Run: headless pygame with SDL's dummy video driver; simulated clock (each Clock.tick advances the game by its frame time, no real sleeping); random seed 0; keys injected as events and as key.get_pressed() state; no mouse input; restart key SPACE tapped at the start of phases 3 and 4.
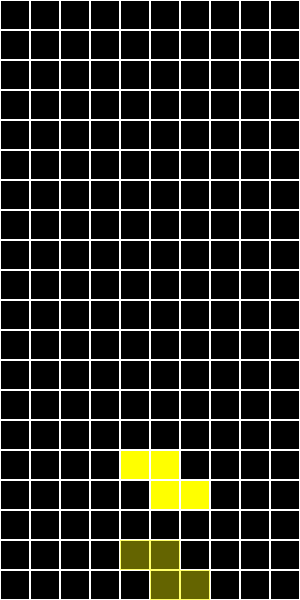
Frame 1 of 4 · flips 1–60 · no input
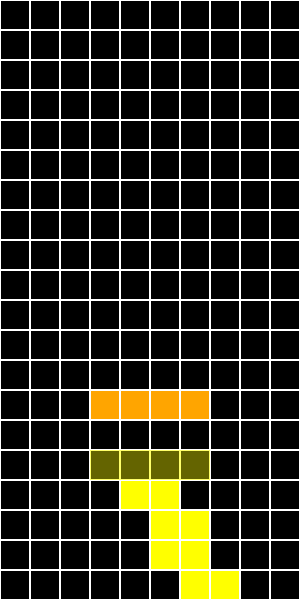
Frame 2 of 4 · flips 61–180 · tapped SPACE, RETURN · held RIGHT (→), D
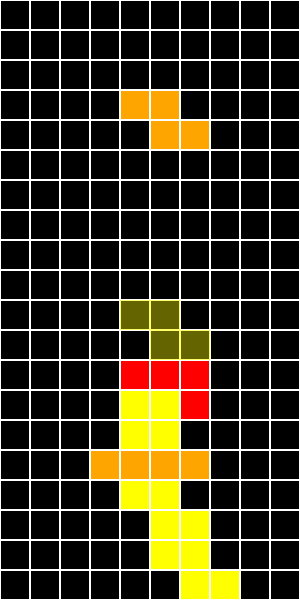
Frame 3 of 4 · flips 181–300 · tapped SPACE · held DOWN (↓), S
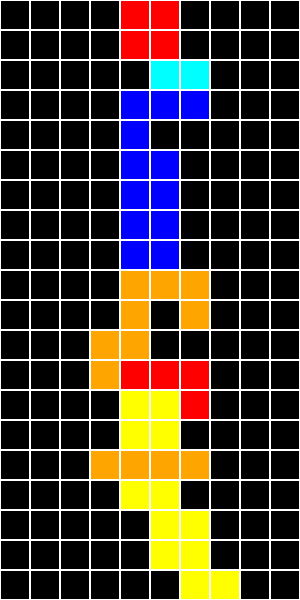
Frame 4 of 4 · flips 301–420 · tapped SPACE · held LEFT (←), A, UP (↑), W

The pygame program that drew these frames:

import pygame
import random

# Add this after your imports and constants
lines_cleared_total = 0

# Initialize Pygame
pygame.init()

# Constants
SCREEN_WIDTH = 300
SCREEN_HEIGHT = 600
BLOCK_SIZE = 30
GRID_WIDTH = SCREEN_WIDTH // BLOCK_SIZE
GRID_HEIGHT = SCREEN_HEIGHT // BLOCK_SIZE

# Colors
BLACK = (0, 0, 0)
WHITE = (255, 255, 255)
CYAN = (0, 255, 255)
BLUE = (0, 0, 255)
ORANGE = (255, 165, 0)
YELLOW = (255, 255, 0)
GREEN = (0, 255, 0)
PURPLE = (128, 0, 128)
RED = (255, 0, 0)

# Shapes
SHAPES = [
    [[1, 1, 1, 1]],  # I
    [[1, 1, 1], [0, 1, 0]],  # T
    [[1, 1, 1], [1, 0, 0]],  # L
    [[1, 1, 1], [0, 0, 1]],  # J
    [[1, 1], [1, 1]],  # O
    [[0, 1, 1], [1, 1, 0]],  # S
    [[1, 1, 0], [0, 1, 1]],  # Z
]

grid = [[0 for _ in range(GRID_WIDTH)] for _ in range(GRID_HEIGHT)]

def new_piece():
    shape = random.choice(SHAPES)
    return {
        'shape': shape,
        'rotation': 0,
        'x': GRID_WIDTH // 2 - len(shape[0]) // 2,
        'y': 0,
        'color': random.choice([CYAN, BLUE, ORANGE, YELLOW, GREEN, PURPLE, RED])
    }

# Window setup with resizable flag
screen = pygame.display.set_mode((SCREEN_WIDTH, SCREEN_HEIGHT))
pygame.display.set_caption("Tetris")
clock = pygame.time.Clock()
fall_time = 0
fall_speed = 0.05  # Starting fall speed
current_piece = new_piece()
game_over = False
score = 0
paused = False

def valid_move(piece, x, y):
    for i, row in enumerate(piece['shape']):
        for j, cell in enumerate(row):
            if cell:
                new_x, new_y = x + j, y + i
                if new_x < 0 or new_x >= GRID_WIDTH or new_y >= GRID_HEIGHT or (new_y >= 0 and grid[new_y][new_x]):
                    return False
    return True

def clear_lines():
    lines_cleared = 0
    for i, row in enumerate(grid):
        if all(row):
            del grid[i]
            grid.insert(0, [0 for _ in range(GRID_WIDTH)])  # Insert a new empty row at the top
            lines_cleared += 1
    return lines_cleared

def add_to_grid(piece):
    for i, row in enumerate(piece['shape']):
        for j, cell in enumerate(row):
            if cell:
                grid[piece['y'] + i][piece['x'] + j] = piece['color']

def draw_grid(screen):
    for y, row in enumerate(grid):
        for x, color in enumerate(row):
            if color:
                pygame.draw.rect(screen, color, (x * BLOCK_SIZE, y * BLOCK_SIZE, BLOCK_SIZE, BLOCK_SIZE))
            pygame.draw.rect(screen, WHITE, (x * BLOCK_SIZE, y * BLOCK_SIZE, BLOCK_SIZE, BLOCK_SIZE), 1)

def rotate_piece(piece):
    shape = piece['shape']
    new_shape = list(zip(*shape[::-1]))
    new_shape = [list(row) for row in new_shape]  # Convert tuples to lists for consistency
    # Ensure all rows have the same length, padding with zeros if necessary
    max_length = max(len(row) for row in new_shape)
    new_shape = [row + [0] * (max_length - len(row)) for row in new_shape]
    return new_shape

def valid_rotation(piece, rotation):
    for i, row in enumerate(rotation):
        for j, cell in enumerate(row):
            if cell:
                new_x, new_y = piece['x'] + j, piece['y'] + i
                if new_x < 0 or new_x >= GRID_WIDTH or new_y >= GRID_HEIGHT or (new_y >= 0 and grid[new_y][new_x]):
                    return False
    return True

def get_ghost_position(piece):
    ghost = piece.copy()
    while valid_move(ghost, ghost['x'], ghost['y'] + 1):
        ghost['y'] += 1
    return ghost

def draw_ghost_piece(screen, ghost_piece):
    ghost_surface = pygame.Surface((SCREEN_WIDTH, SCREEN_HEIGHT), pygame.SRCALPHA)
    ghost_color = (255, 255, 0, 100)  # Semi-transparent yellow

    for i, row in enumerate(ghost_piece['shape']):
        for j, cell in enumerate(row):
            if cell:
                pygame.draw.rect(
                    ghost_surface,
                    ghost_color,
                    (
                        BLOCK_SIZE * (ghost_piece['x'] + j),
                        BLOCK_SIZE * (ghost_piece['y'] + i),
                        BLOCK_SIZE,
                        BLOCK_SIZE
                    )
                )
                pygame.draw.rect(
                    ghost_surface,
                    (255, 255, 0, 150),  # Slightly less transparent border
                    (
                        BLOCK_SIZE * (ghost_piece['x'] + j),
                        BLOCK_SIZE * (ghost_piece['y'] + i),
                        BLOCK_SIZE,
                        BLOCK_SIZE
                    ),
                    1
                )
    screen.blit(ghost_surface, (0, 0))

while not game_over:
    for event in pygame.event.get():
        if event.type == pygame.QUIT:
            game_over = True
        if event.type == pygame.KEYDOWN:
            if paused:
                if event.key == pygame.K_p:
                    paused = False
            else:
                if event.key == pygame.K_SPACE:  # Space bar to hard drop
                    while valid_move(current_piece, current_piece['x'], current_piece['y'] + 1):
                        current_piece['y'] += 1
                    add_to_grid(current_piece)
                    lines_cleared = clear_lines()
                    lines_cleared_total += lines_cleared
                    score += lines_cleared * 100
                    current_piece = new_piece()
                    if not valid_move(current_piece, current_piece['x'], current_piece['y']):
                        game_over = True
                if event.key == pygame.K_LEFT:
                    if valid_move(current_piece, current_piece['x'] - 1, current_piece['y']):
                        current_piece['x'] -= 1
                if event.key == pygame.K_RIGHT:
                    if valid_move(current_piece, current_piece['x'] + 1, current_piece['y']):
                        current_piece['x'] += 1
                if event.key == pygame.K_DOWN:
                    if valid_move(current_piece, current_piece['x'], current_piece['y'] + 1):
                        current_piece['y'] += 1
                if event.key == pygame.K_UP:  # Rotate piece
                    new_shape = rotate_piece(current_piece)
                    if valid_rotation(current_piece, new_shape):
                        current_piece['shape'] = new_shape
                if event.key == pygame.K_p:
                    paused = not paused
                    if paused:
                        print(f"Game paused. Current fall speed: {fall_speed:.2f}")

    if not paused:
        fall_time += clock.get_rawtime()
    if fall_time / 1000 > fall_speed:
        fall_time = 0
        if valid_move(current_piece, current_piece['x'], current_piece['y'] + 1):
            current_piece['y'] += 1
        else:
            add_to_grid(current_piece)
            lines_cleared = clear_lines()
            lines_cleared_total += lines_cleared
            print(f"Lines cleared total: {lines_cleared_total}")  # Debug print
            score += lines_cleared * 100

            # Adjust fall speed
            if lines_cleared_total % 5 == 0:
                fall_speed = max(0.02, 0.05 * (0.9 ** (lines_cleared_total // 5)))
            print(f"Lines Cleared: {lines_cleared_total}, Current Fall Speed: {fall_speed:.3f}")
            print(f"Current fall speed: {fall_speed:.2f}")  # Debug print for fall_speed

            current_piece = new_piece()
            if not valid_move(current_piece, current_piece['x'], current_piece['y']):
                game_over = True

    # Drawing
    screen.fill(BLACK)
    draw_grid(screen)

    if not paused:
        # Calculate and draw the ghost piece
        ghost_piece = get_ghost_position(current_piece)
        draw_ghost_piece(screen, ghost_piece)

        # Draw current piece
        for i, row in enumerate(current_piece['shape']):
            for j, cell in enumerate(row):
                if cell:
                    pygame.draw.rect(
                        screen,
                        current_piece['color'],
                        (
                            BLOCK_SIZE * (current_piece['x'] + j),
                            BLOCK_SIZE * (current_piece['y'] + i),
                            BLOCK_SIZE,
                            BLOCK_SIZE
                        )
                    )
                    pygame.draw.rect(
                        screen,
                        WHITE,
                        (
                            BLOCK_SIZE * (current_piece['x'] + j),
                            BLOCK_SIZE * (current_piece['y'] + i),
                            BLOCK_SIZE,
                            BLOCK_SIZE
                        ),
                        1
                    )
    else:
        font = pygame.font.Font(None, 36)
        text = font.render("PAUSED - Press P to Resume", True, WHITE)
        text_rect = text.get_rect(center=(SCREEN_WIDTH // 2, SCREEN_HEIGHT // 2 - 20))
        screen.blit(text, text_rect)

        speed_text = font.render(f"Fall Speed: {fall_speed:.2f}", True, WHITE)
        speed_rect = speed_text.get_rect(center=(SCREEN_WIDTH // 2, SCREEN_HEIGHT // 2 + 20))
        screen.blit(speed_text, speed_rect)

    pygame.display.flip()
    clock.tick(60)

pygame.quit()
